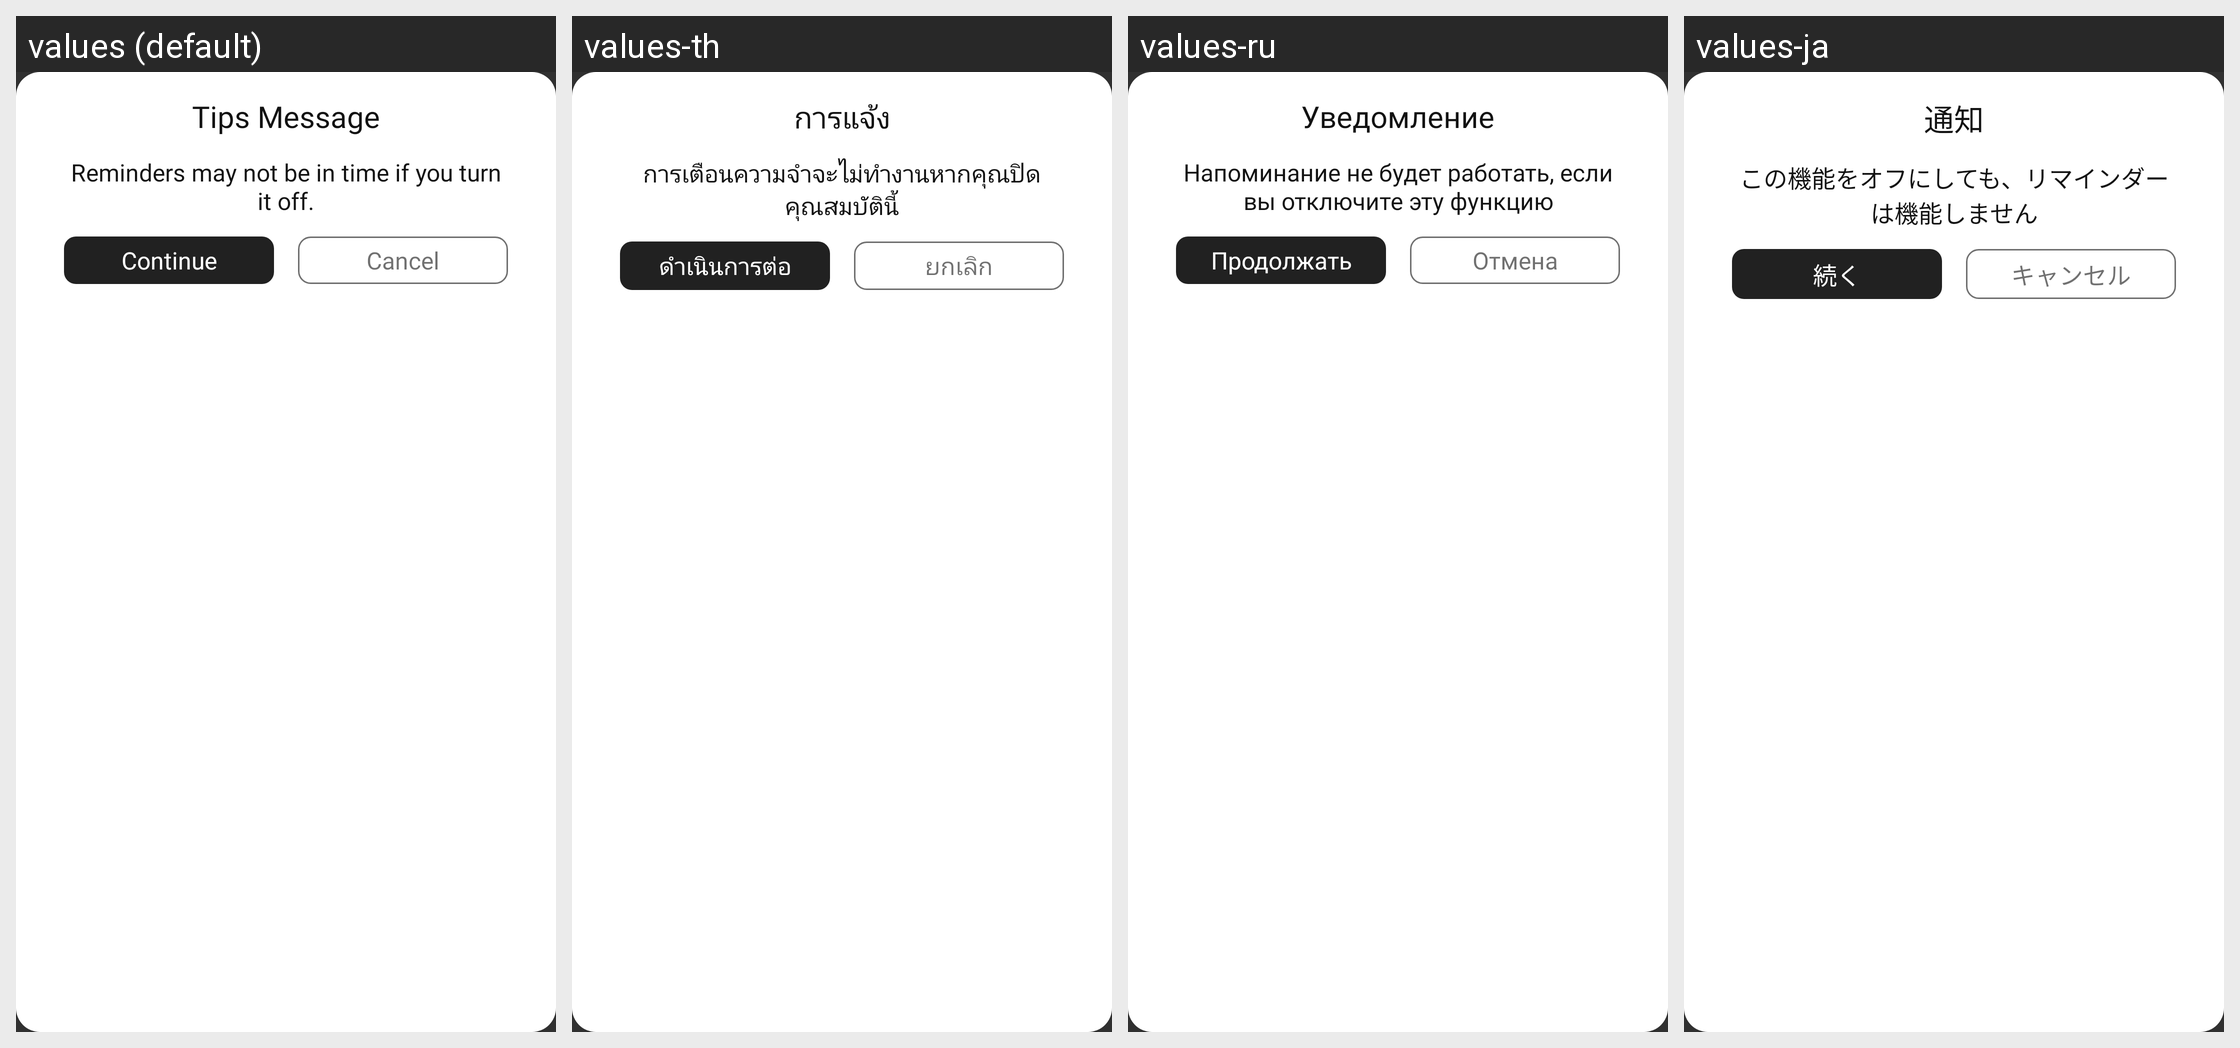

Translations of the strings shown on this Android screen, per locale in the grid:
Android screen res/layout/layout_save_your_change_reminder.xml rendered under 4 locales, left to right: values (default), values-th, values-ru, values-ja. Device: Nexus 5 (rendered at 1080×1920; each locale shown at half size, 540×960, under a caption strip naming it); theme Theme.AppCompat.
Other locales in the repository, not shown: values-de, values-es, values-fr, values-in, values-ko, values-pt, values-tr.
Strings drawn on this screen, with the default value and each locale's value (text and hints the layout hard-codes, and strings that could not be matched under every locale, appear in the picture but are not listed):

tipsMessage
  values: Tips Message
  values-th: การแจ้ง
  values-ru: Уведомление
  values-ja: 通知

reminderMayNotBe
  values: Reminders may not be in time if you turn it off.
  values-th: การเตือนความจำจะไม่ทำงานหากคุณปิดคุณสมบัตินี้
  values-ru: Напоминание не будет работать, если вы отключите эту функцию
  values-ja: この機能をオフにしても、リマインダーは機能しません

continueLabel
  values: Continue
  values-th: ดำเนินการต่อ
  values-ru: Продолжать
  values-ja: 続く

cancel
  values: Cancel
  values-th: ยกเลิก
  values-ru: Отмена
  values-ja: キャンセル
